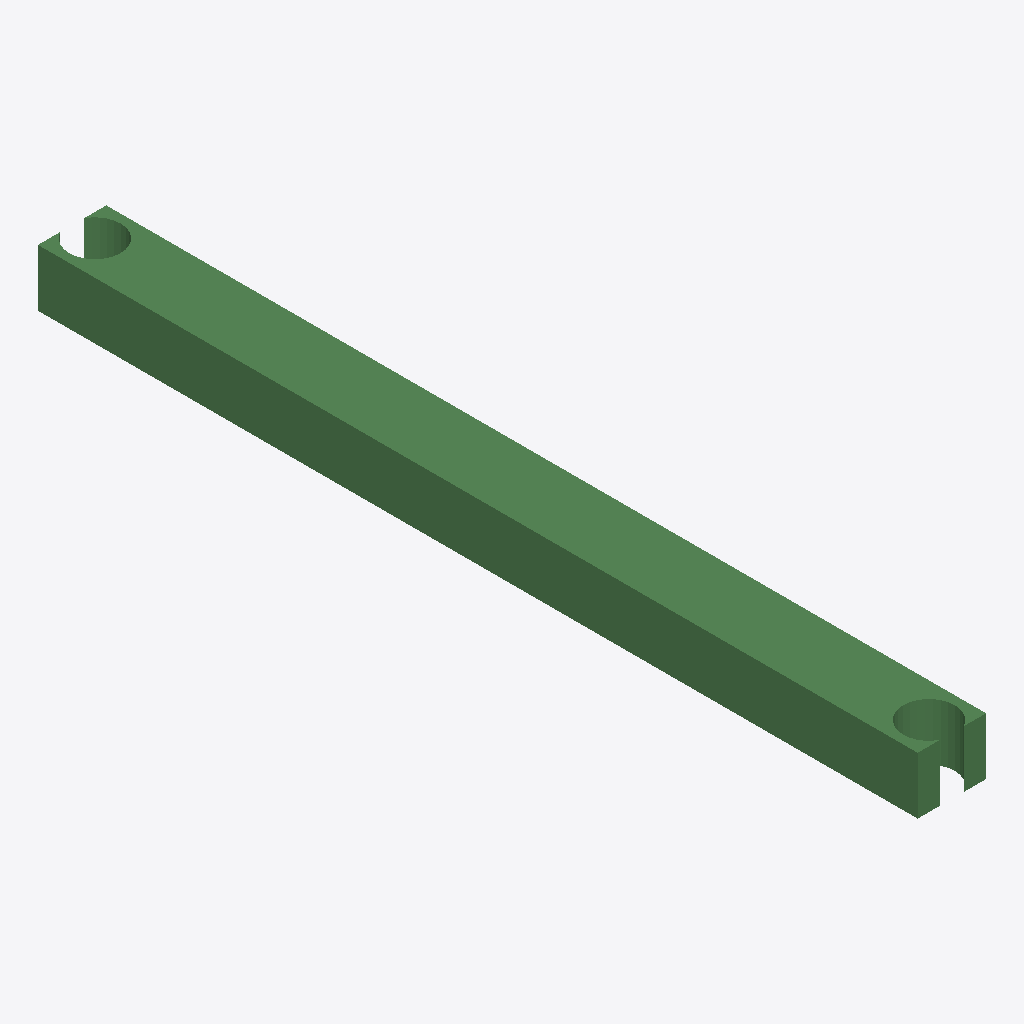
Isometric view of an IFC building model (IFC-SPF (STEP), schema IFC2X3, length unit metre), seen from the south-west, elements coloured by IFC class: 1 beam (green).
Extent 600.0 m × 7715.2 m × 500.0 m (x, y, z). Storeys (1): Default Building Storey at 0.00 m. Elements (1): 1 IfcBeam.

HEADER;
FILE_DESCRIPTION(('ViewDefinition [CoordinationView]'),'2;1');
FILE_NAME('/Users/macbook/Desktop/BIM/data/rst_advanced/IfcBeam337.ifc','2018-08-31T00:08:22-0400',('Unknown Author','info@ifctoolsproject.com'),('Unknown Organization'),'IFC Tools Project - IFC2x3 Java Toolbox','IFC2x3 Java Toolbox 2.0','Unknown Authorizer');
FILE_SCHEMA(('IFC2X3'));
ENDSEC;
DATA;
#337=IFCPROJECT('3cpHZNDOD4ewevuQquoaJQ',#329,'Default Project','Description of Default Project',$,$,$,(#332),#336);
#339=IFCBUILDING('10ECx9QVPF3eHDTs9bwr7H',#329,'Default Building','Description',$,#338,$,$,.ELEMENT.,$,$,$);
#340=IFCBUILDINGSTOREY('1_E4CYMwv6oPaod3H$_oKy',#329,'Default Building Storey','Description',$,#338,$,$,.ELEMENT.,$);
#1=IFCBEAM('2UD3D7uxP8kecbbBCRtz2L',#2,'M_Concrete-Rectangular Beam:600 x 900:152083',$,'M_Concrete-Rectangular Beam:600 x 900:125534',#3,#4,'152083');
ENDSEC;
